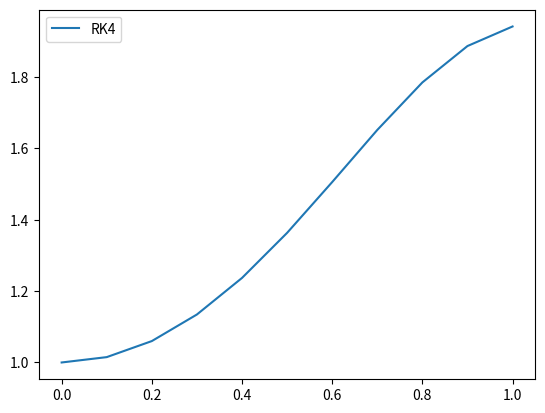

Reproduce this figure in Python.
import numpy as np
import matplotlib.pyplot as plt

def f(x, y):
    return y * np.sin(3*x)  # EDO a resolver: y' = y*sin(3x)

x0, xf = 0, 1  # Intervalo de x
y0 = 1  # Condición inicial
h = 0.1  # Tamaño de paso

def rk4(f, x0, y0, xf, h):
    n = int((xf - x0)/h)  # Número de pasos
    x = np.linspace(x0, xf, n+1)
    y = np.zeros(n+1)
    y[0] = y0
    
    for i in range(n):
        k1 = h * f(x[i], y[i])
        k2 = h * f(x[i] + h/2, y[i] + k1/2)
        k3 = h * f(x[i] + h/2, y[i] + k2/2)
        k4 = h * f(x[i] + h, y[i] + k3)
        y[i+1] = y[i] + (k1 + 2*k2 + 2*k3 + k4)/6
    
    return x, y

x_rk4, y_rk4 = rk4(f, x0, y0, xf, h)

plt.plot(x_rk4, y_rk4, label='RK4')
plt.legend()
plt.show()
